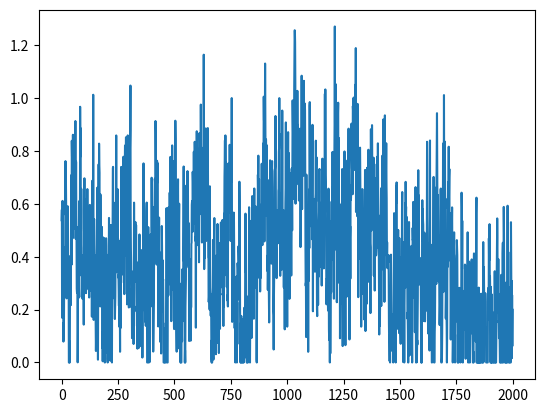
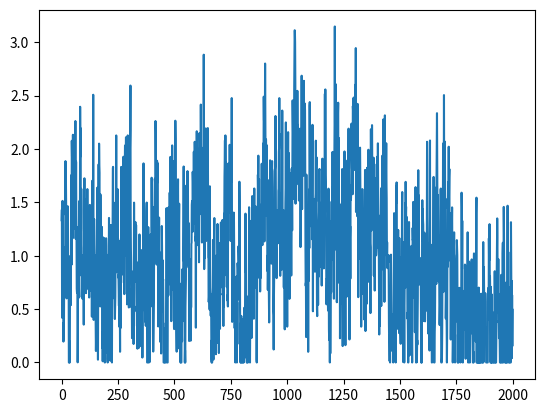

Recreate these plots in Python, in order.
import numpy as np
from scipy import signal as ss
from scipy.stats import zscore
import matplotlib.pyplot as plt
def make_noise(num_traces=10, num_samples=1000, mean_fr = 1, std_fr = 1):
    num_samples = num_samples+2000
    # Normalised Frequencies
    # fv = np.linspace(0, 1, 40)
    # Amplitudes Of '1/f'                                
    # a = 1/(1+2*fv)                
    # Filter Numerator Coefficients              
    # b = ss.firls(43, fv, a)                                   

    B = [0.049922035, -0.095993537, 0.050612699, -0.004408786]
    A = [1, -2.494956002,   2.017265875,  -0.522189400]

    invfn = np.zeros((num_traces,num_samples))

    for i in np.arange(0,num_traces):
        # Create White Noise
        wn = np.random.normal(loc=1,scale=0.5,size=num_samples) 
        # Create '1/f' Noise
        invfn[i,:] = zscore(ss.lfilter(B, A, wn))                           

    # Rectify invfn (Remove negative values and rescaled to have a mean value of 1/1000)
    invfn_truncated = invfn[:,2000:]
    invfn_truncated[invfn_truncated<0] = 0
    invfn_rescaled = invfn_truncated/np.mean(invfn_truncated)

    return invfn_truncated

sample_list = make_noise(num_traces=10,num_samples=2000, mean_fr = 1, std_fr = 1)

sample = sample_list[2]
print(np.mean(sample))
plt.figure()
plt.plot(sample)

sample[sample<0] = 0
sample = sample/np.mean(sample)
print(np.mean(sample))
plt.figure()
plt.plot(sample)
plt.show()

